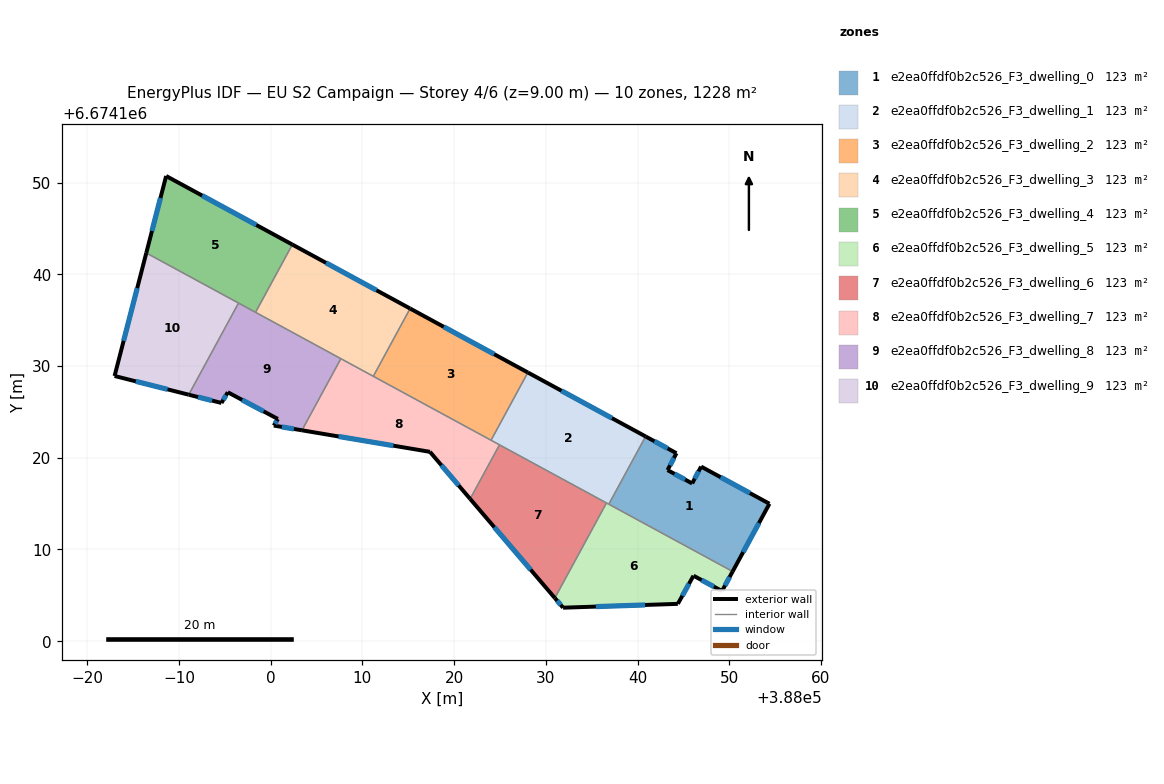
=== STOREY PLAN SPEC (per zone: floor XY polygon, exterior-wall plan segments, windows/doors) ===
zone 1: e2ea0ffdf0b2c526_F3_dwelling_0  (122.8 m²)
  floor: (388054.39, 6674114.99) (388050.37, 6674107.60) (388036.87, 6674114.94) (388040.88, 6674122.33) (388044.25, 6674120.50) (388043.28, 6674118.66) (388045.96, 6674117.20) (388046.93, 6674119.04)
  exterior wall: (388044.25, 6674120.50) – (388040.88, 6674122.33)  [3.8 m]
    window: (388043.29, 6674121.02) – (388041.84, 6674121.80)  [2.1 m²]
  exterior wall: (388043.28, 6674118.66) – (388044.25, 6674120.50)  [2.1 m]
    window: (388043.55, 6674119.18) – (388043.97, 6674119.97)  [1.1 m²]
  exterior wall: (388045.96, 6674117.20) – (388043.28, 6674118.66)  [3.1 m]
    window: (388045.19, 6674117.62) – (388044.04, 6674118.24)  [1.7 m²]
  exterior wall: (388046.93, 6674119.04) – (388045.96, 6674117.20)  [2.1 m]
    window: (388046.66, 6674118.51) – (388046.24, 6674117.73)  [1.1 m²]
  exterior wall: (388054.39, 6674114.99) – (388046.93, 6674119.04)  [8.5 m]
    window: (388052.26, 6674116.15) – (388049.06, 6674117.88)  [4.7 m²]
  exterior wall: (388050.37, 6674107.60) – (388054.39, 6674114.99)  [8.4 m]
    window: (388051.52, 6674109.71) – (388053.24, 6674112.88)  [4.6 m²]
  interior walls: 2
zone 2: e2ea0ffdf0b2c526_F3_dwelling_1  (122.8 m²)
  floor: (388040.88, 6674122.33) (388036.87, 6674114.94) (388024.03, 6674121.91) (388028.04, 6674129.30)
  exterior wall: (388040.88, 6674122.33) – (388028.04, 6674129.30)  [14.6 m]
    window: (388037.22, 6674124.32) – (388031.71, 6674127.31)  [8.1 m²]
  interior walls: 5
zone 3: e2ea0ffdf0b2c526_F3_dwelling_2  (122.8 m²)
  floor: (388028.04, 6674129.30) (388024.03, 6674121.91) (388011.19, 6674128.89) (388015.21, 6674136.27)
  exterior wall: (388028.04, 6674129.30) – (388015.21, 6674136.27)  [14.6 m]
    window: (388024.38, 6674131.29) – (388018.88, 6674134.28)  [8.1 m²]
  interior walls: 3
zone 4: e2ea0ffdf0b2c526_F3_dwelling_3  (122.8 m²)
  floor: (388015.21, 6674136.27) (388011.19, 6674128.89) (387998.36, 6674135.86) (388002.37, 6674143.25)
  exterior wall: (388015.21, 6674136.27) – (388002.37, 6674143.25)  [14.6 m]
    window: (388011.54, 6674138.27) – (388006.04, 6674141.25)  [8.1 m²]
  interior walls: 4
zone 5: e2ea0ffdf0b2c526_F3_dwelling_4  (122.8 m²)
  floor: (388002.37, 6674143.25) (387998.36, 6674135.86) (387986.44, 6674142.33) (387988.61, 6674150.72)
  exterior wall: (387988.61, 6674150.72) – (387986.44, 6674142.33)  [8.7 m]
    window: (387987.99, 6674148.33) – (387987.06, 6674144.73)  [4.8 m²]
  exterior wall: (388002.37, 6674143.25) – (387988.61, 6674150.72)  [15.7 m]
    window: (387998.44, 6674145.38) – (387992.54, 6674148.59)  [8.6 m²]
  interior walls: 3
zone 6: e2ea0ffdf0b2c526_F3_dwelling_5  (122.8 m²)
  floor: (388050.37, 6674107.60) (388049.22, 6674105.47) (388046.10, 6674107.14) (388044.40, 6674104.07) (388031.89, 6674103.65) (388030.99, 6674104.71) (388036.62, 6674115.08)
  exterior wall: (388030.99, 6674104.71) – (388031.89, 6674103.65)  [1.4 m]
    window: (388031.24, 6674104.41) – (388031.63, 6674103.96)  [0.8 m²]
  exterior wall: (388049.22, 6674105.47) – (388050.37, 6674107.60)  [2.4 m]
    window: (388049.55, 6674106.08) – (388050.04, 6674106.99)  [1.3 m²]
  exterior wall: (388046.10, 6674107.14) – (388049.22, 6674105.47)  [3.5 m]
    window: (388046.99, 6674106.66) – (388048.33, 6674105.95)  [1.9 m²]
  exterior wall: (388044.40, 6674104.07) – (388046.10, 6674107.14)  [3.5 m]
    window: (388044.89, 6674104.95) – (388045.62, 6674106.26)  [1.9 m²]
  exterior wall: (388031.89, 6674103.65) – (388044.40, 6674104.07)  [12.5 m]
    window: (388035.46, 6674103.77) – (388040.82, 6674103.95)  [6.9 m²]
  interior walls: 3
zone 7: e2ea0ffdf0b2c526_F3_dwelling_6  (122.8 m²)
  floor: (388036.62, 6674115.08) (388030.99, 6674104.71) (388021.75, 6674115.52) (388024.95, 6674121.41)
  exterior wall: (388021.75, 6674115.52) – (388030.99, 6674104.71)  [14.2 m]
    window: (388024.39, 6674112.43) – (388028.35, 6674107.80)  [7.8 m²]
  interior walls: 3
zone 8: e2ea0ffdf0b2c526_F3_dwelling_7  (122.8 m²)
  floor: (388024.95, 6674121.41) (388021.75, 6674115.52) (388017.37, 6674120.65) (388003.42, 6674123.00) (388007.66, 6674130.81)
  exterior wall: (388017.37, 6674120.65) – (388021.75, 6674115.52)  [6.7 m]
    window: (388018.62, 6674119.18) – (388020.50, 6674116.98)  [3.7 m²]
  exterior wall: (388003.42, 6674123.00) – (388017.37, 6674120.65)  [14.2 m]
    window: (388007.40, 6674122.33) – (388013.38, 6674121.32)  [7.8 m²]
  interior walls: 5
zone 9: e2ea0ffdf0b2c526_F3_dwelling_8  (122.8 m²)
  floor: (388007.66, 6674130.81) (388003.42, 6674123.00) (388000.34, 6674123.51) (388000.79, 6674124.23) (387995.33, 6674127.14) (387994.64, 6674125.98) (387991.07, 6674126.88) (387996.50, 6674136.87)
  exterior wall: (387994.64, 6674125.98) – (387995.33, 6674127.14)  [1.4 m]
    window: (387994.84, 6674126.31) – (387995.13, 6674126.81)  [0.7 m²]
  exterior wall: (387991.07, 6674126.88) – (387994.64, 6674125.98)  [3.7 m]
    window: (387992.09, 6674126.62) – (387993.62, 6674126.23)  [2.0 m²]
  exterior wall: (388000.34, 6674123.51) – (388003.42, 6674123.00)  [3.1 m]
    window: (388001.22, 6674123.36) – (388002.54, 6674123.14)  [1.7 m²]
  exterior wall: (388000.79, 6674124.23) – (388000.34, 6674123.51)  [0.8 m]
    window: (388000.66, 6674124.02) – (388000.47, 6674123.72)  [0.5 m²]
  exterior wall: (387995.33, 6674127.14) – (388000.79, 6674124.23)  [6.2 m]
    window: (387996.89, 6674126.31) – (387999.23, 6674125.06)  [3.4 m²]
  interior walls: 4
zone 10: e2ea0ffdf0b2c526_F3_dwelling_9  (122.8 m²)
  floor: (387996.50, 6674136.87) (387991.07, 6674126.88) (387982.98, 6674128.92) (387986.44, 6674142.33)
  exterior wall: (387982.98, 6674128.92) – (387991.07, 6674126.88)  [8.3 m]
    window: (387985.29, 6674128.34) – (387988.76, 6674127.46)  [4.6 m²]
  exterior wall: (387986.44, 6674142.33) – (387982.98, 6674128.92)  [13.9 m]
    window: (387985.45, 6674138.50) – (387983.97, 6674132.75)  [7.6 m²]
  interior walls: 2

=== DERIVED (storey summary) ===
Building: EU S2 Campaign
Storey: 4 of 6  (floor level z = 9.00 m)
Storey gross floor area: 1228.2 m²
Zones on this storey: 10
  - e2ea0ffdf0b2c526_F3_dwelling_0: floor 122.8 m²; exterior wall 27.9 m (83.8 m²); 6 window(s) 15.4 m²; WWR 18.4%
  - e2ea0ffdf0b2c526_F3_dwelling_1: floor 122.8 m²; exterior wall 14.6 m (43.8 m²); 1 window(s) 8.1 m²; WWR 18.4%
  - e2ea0ffdf0b2c526_F3_dwelling_2: floor 122.8 m²; exterior wall 14.6 m (43.8 m²); 1 window(s) 8.1 m²; WWR 18.4%
  - e2ea0ffdf0b2c526_F3_dwelling_3: floor 122.8 m²; exterior wall 14.6 m (43.8 m²); 1 window(s) 8.1 m²; WWR 18.4%
  - e2ea0ffdf0b2c526_F3_dwelling_4: floor 122.8 m²; exterior wall 24.3 m (73.0 m²); 2 window(s) 13.4 m²; WWR 18.4%
  - e2ea0ffdf0b2c526_F3_dwelling_5: floor 122.8 m²; exterior wall 23.4 m (70.1 m²); 5 window(s) 12.9 m²; WWR 18.4%
  - e2ea0ffdf0b2c526_F3_dwelling_6: floor 122.8 m²; exterior wall 14.2 m (42.7 m²); 1 window(s) 7.8 m²; WWR 18.4%
  - e2ea0ffdf0b2c526_F3_dwelling_7: floor 122.8 m²; exterior wall 20.9 m (62.7 m²); 2 window(s) 11.5 m²; WWR 18.4%
  - e2ea0ffdf0b2c526_F3_dwelling_8: floor 122.8 m²; exterior wall 15.2 m (45.6 m²); 5 window(s) 8.4 m²; WWR 18.4%
  - e2ea0ffdf0b2c526_F3_dwelling_9: floor 122.8 m²; exterior wall 22.2 m (66.6 m²); 2 window(s) 12.2 m²; WWR 18.4%
Zone adjacency (shared interzone walls):
  - e2ea0ffdf0b2c526_F3_dwelling_0 ↔ e2ea0ffdf0b2c526_F3_dwelling_1
  - e2ea0ffdf0b2c526_F3_dwelling_0 ↔ e2ea0ffdf0b2c526_F3_dwelling_5
  - e2ea0ffdf0b2c526_F3_dwelling_1 ↔ e2ea0ffdf0b2c526_F3_dwelling_2
  - e2ea0ffdf0b2c526_F3_dwelling_1 ↔ e2ea0ffdf0b2c526_F3_dwelling_5
  - e2ea0ffdf0b2c526_F3_dwelling_1 ↔ e2ea0ffdf0b2c526_F3_dwelling_6
  - e2ea0ffdf0b2c526_F3_dwelling_1 ↔ e2ea0ffdf0b2c526_F3_dwelling_7
  - e2ea0ffdf0b2c526_F3_dwelling_2 ↔ e2ea0ffdf0b2c526_F3_dwelling_3
  - e2ea0ffdf0b2c526_F3_dwelling_2 ↔ e2ea0ffdf0b2c526_F3_dwelling_7
  - e2ea0ffdf0b2c526_F3_dwelling_3 ↔ e2ea0ffdf0b2c526_F3_dwelling_4
  - e2ea0ffdf0b2c526_F3_dwelling_3 ↔ e2ea0ffdf0b2c526_F3_dwelling_7
  - e2ea0ffdf0b2c526_F3_dwelling_3 ↔ e2ea0ffdf0b2c526_F3_dwelling_8
  - e2ea0ffdf0b2c526_F3_dwelling_4 ↔ e2ea0ffdf0b2c526_F3_dwelling_8
  - e2ea0ffdf0b2c526_F3_dwelling_4 ↔ e2ea0ffdf0b2c526_F3_dwelling_9
  - e2ea0ffdf0b2c526_F3_dwelling_5 ↔ e2ea0ffdf0b2c526_F3_dwelling_6
  - e2ea0ffdf0b2c526_F3_dwelling_6 ↔ e2ea0ffdf0b2c526_F3_dwelling_7
  - e2ea0ffdf0b2c526_F3_dwelling_7 ↔ e2ea0ffdf0b2c526_F3_dwelling_8
  - e2ea0ffdf0b2c526_F3_dwelling_8 ↔ e2ea0ffdf0b2c526_F3_dwelling_9